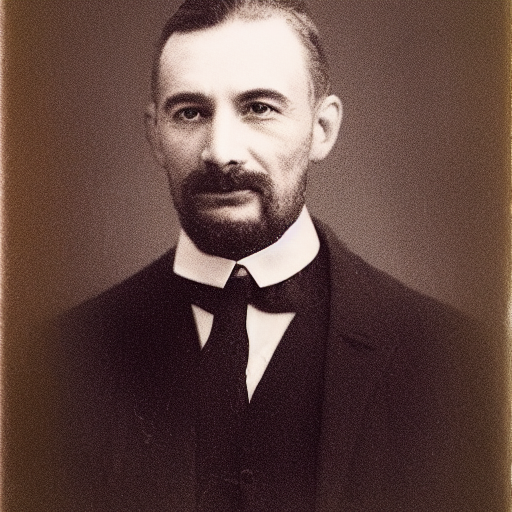
Generation parameters embedded in this image by AUTOMATIC1111 Stable Diffusion web UI or a fork of it (Forge, ...) (PNG 'parameters' text chunk):
photo of a man
Steps: 50, Sampler: Euler a, CFG scale: 10, Seed: 249695007, Size: 512x512, Model hash: 06c50424, Batch size: 10, Batch pos: 9